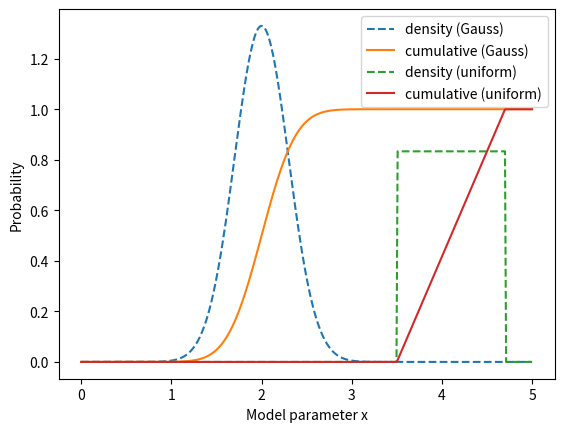
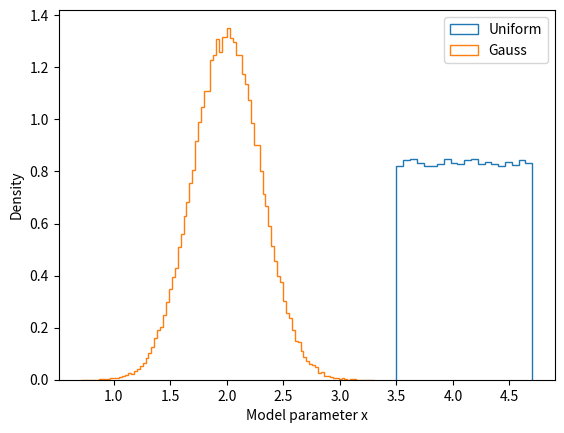
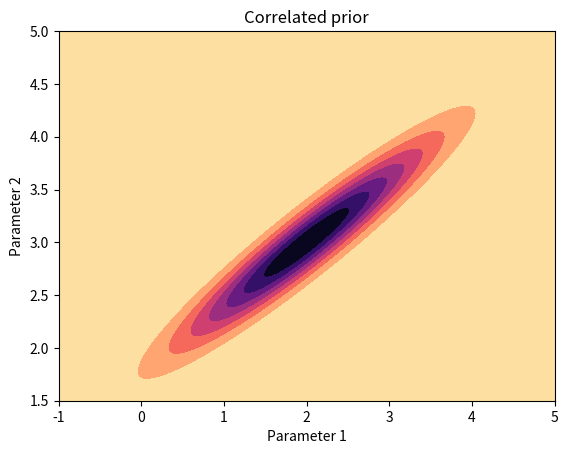
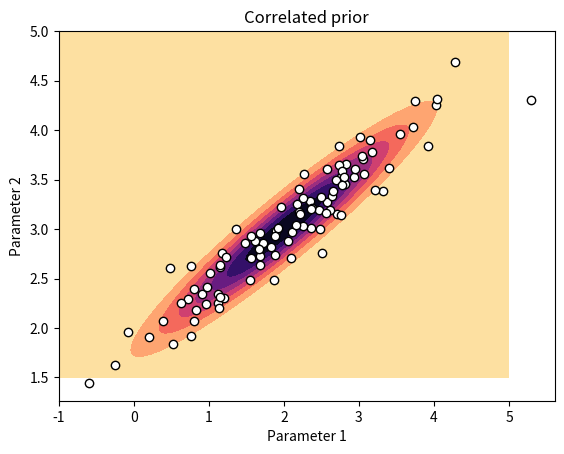
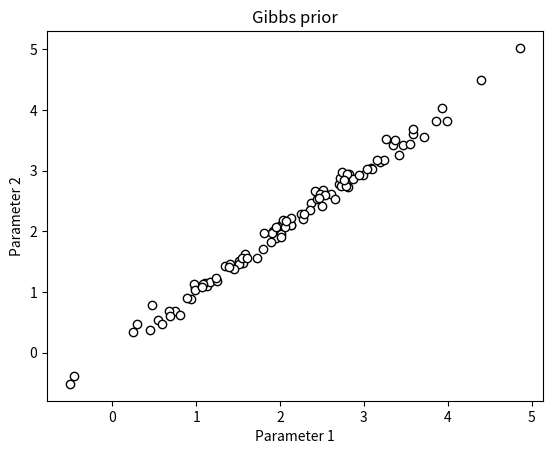
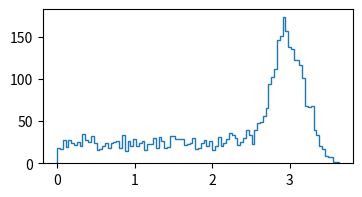
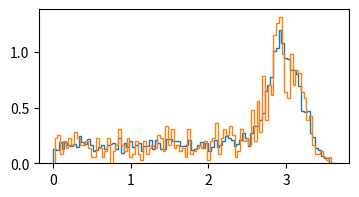
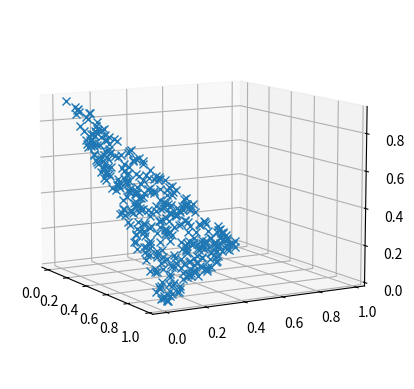

Generate these figures, in order, with matplotlib:
import numpy as np
import scipy.stats
import matplotlib.pyplot as plt
%matplotlib inline

gaussdistribution = scipy.stats.norm(2, 0.3)
uniformdistribution = scipy.stats.uniform(3.5, 1.2)
x = np.linspace(0, 5, 400)
plt.figure()
plt.plot(x, gaussdistribution.pdf(x), '--', label='density (Gauss)')
plt.plot(x, gaussdistribution.cdf(x), label='cumulative (Gauss)')
plt.plot(x, uniformdistribution.pdf(x), '--', label='density (uniform)')
plt.plot(x, uniformdistribution.cdf(x), label='cumulative (uniform)')
plt.ylabel('Probability')
plt.xlabel('Model parameter x')
plt.legend();

def transform_1d_uniform(quantile):
    lower_bound = 3.5
    width = 1.2
    return quantile * width + lower_bound
    

def transform_1d(quantile):
    return gaussdistribution.ppf(quantile)


uniform_samples = transform_1d_uniform(np.random.uniform(0, 1, size=100000))
gauss_samples = transform_1d(np.random.uniform(0, 1, size=100000))
plt.figure()
plt.hist(uniform_samples, bins=20, histtype='step', density=True, label='Uniform')
plt.hist(gauss_samples, bins=100, histtype='step', density=True, label='Gauss')
plt.xlabel('Model parameter x')
plt.ylabel('Density')
plt.legend();

# out transform function will receive one quantile corresponding to each of the three parameter
def transform(quantile_cube):
    # prepare the output array, which has the same shape
    transformed_parameters = np.empty_like(quantile_cube)
    # first parameter: a uniform distribution
    transformed_parameters[0] = 3.5 + 1.2 * quantile_cube[0]
    # second parameter: a log-uniform distribution
    transformed_parameters[1] = 10**(-2 + 4 * quantile_cube[1])
    # third parameter: Gaussian
    transformed_parameters[2] = mydistribution.ppf(quantile_cube[2])
    
    return transformed_parameters

means = np.array([2, 3])
cov = np.array([[1, 0.6], [0.6, 0.4]])

rv = scipy.stats.multivariate_normal(means, cov)
x, y = np.linspace(-1, 5, 400), np.linspace(1.5, 5, 400)
X, Y = np.meshgrid(x, y)
Z = rv.pdf(np.transpose([X.flatten(), Y.flatten()])).reshape(X.shape)
plt.figure()
plt.title('Correlated prior')
plt.contourf(X, Y, Z, cmap='magma_r')
plt.xlabel('Parameter 1')
plt.ylabel('Parameter 2');

a = np.linalg.inv(cov)
l, v = np.linalg.eigh(a)
rotation_matrix = np.dot(v, np.diag(1. / np.sqrt(l)))

def transform_correlated(quantiles):
    # sample a independent multivariate gaussian
    independent_gaussian = scipy.stats.norm.ppf(quantiles)
    # rotate and shift
    return means + np.einsum('ij,kj->ki', rotation_matrix, independent_gaussian)

samples = transform_correlated(np.random.uniform(0, 1, size=(100, 2)))

plt.figure()
plt.title('Correlated prior')
plt.contourf(X, Y, Z, cmap='magma_r')
plt.plot(samples[:,0], samples[:,1], 'o', mew=1, mfc='w', mec='k')
plt.xlabel('Parameter 1')
plt.ylabel('Parameter 2');


gauss1 = scipy.stats.norm(2, 1)
gauss2 = scipy.stats.norm(0, 0.1)


def transform_correlated_gibbs(quantiles):
    parameters = np.empty_like(quantiles)
    # first parameter is independent
    parameters[:,0] = gauss1.ppf(quantiles[:,0])
    # second parameter depends on first parameter, here with a shift
    parameters[:,1] = parameters[:,0] + gauss2.ppf(quantiles[:,1])
    return parameters

samples = transform_correlated_gibbs(np.random.uniform(0, 1, size=(100, 2)))

plt.figure()
plt.title('Gibbs prior')
plt.plot(samples[:,0], samples[:,1], 'o', mew=1, mfc='w', mec='k')
plt.xlabel('Parameter 1')
plt.ylabel('Parameter 2');


posterior_samples = np.hstack((np.random.uniform(0, 3, 2000), np.random.normal(3, 0.2, 2000)))

plt.figure(figsize=(4,2))
plt.hist(posterior_samples, histtype='step', bins=100);


hist, bin_edges = np.histogram(posterior_samples, bins=100)
hist_cumulative = np.cumsum(hist / hist.sum())
bin_middle = (bin_edges[:-1] + bin_edges[1:]) / 2

def transform_histogram(quantile):
    return np.interp(quantile, hist_cumulative, bin_middle)

samples = transform_histogram(np.random.uniform(size=1000))
plt.figure(figsize=(4,2))
plt.hist(posterior_samples, histtype='step', bins=100, density=True);
plt.hist(samples, histtype='step', bins=100, density=True);


def transform_dirichlet(quantiles):
    # https://en.wikipedia.org/wiki/Dirichlet_distribution#Random_number_generation
    # first inverse transform sample from Gamma(alpha=1,beta=1), which is Exponential(1)
    gamma_quantiles = -np.log(quantiles)
    # dirichlet variables
    return gamma_quantiles / gamma_quantiles.sum(axis=1).reshape((-1, 1))


samples = transform_dirichlet(np.random.uniform(0, 1, size=(400, 3)))

from mpl_toolkits.mplot3d import Axes3D
fig = plt.figure()
ax = fig.add_subplot(111, projection='3d')
ax.view_init(elev=10., azim=-30)
ax.plot(samples[:,0], samples[:,1], samples[:,2], 'x ');